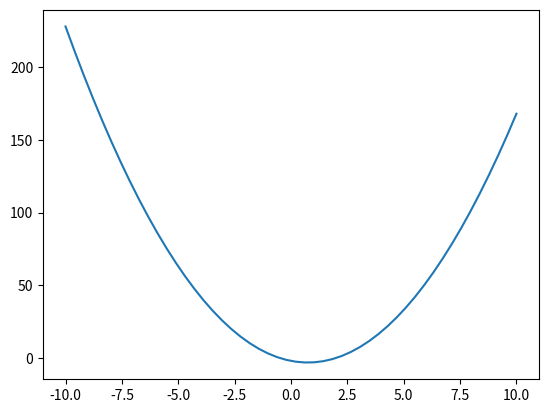

Here is the Python script that generated this plot:
#
"""
On se donne une fonction polynomiale :
𝑃(𝑥) = 2𝑥**2 − 3𝑥 − 2

Ecrire une fonction liste_P qui prend en argument une liste de nombres réels 𝑥 et qui retourne la liste des valeurs
𝑃(𝑥).
"""

import numpy as np
import matplotlib.pyplot as plt


def P(x):
    """
    Fonction polynomiale : 𝑃(𝑥) = 2𝑥**2 − 3𝑥 − 2
    :param x: argument
    :return: valeur de 𝑃(𝑥)
    """
    return(2 * x**2 - 3 * x - 2)


def liste_P(liste_x):
    return [P(x) for x in liste_x]


# validation de l'exercice
assert liste_P([0, 1, 2, 3, 4]) == [-2, -3, 0, 7, 18]


# Visualisation de la courbe
# un échantillon des X entre -10 et 10
X = np.linspace(-10, 10)

# et les Y correspondants
Y = liste_P(X)

# on n'a plus qu'à dessiner
plt.plot(X, Y)
plt.show()
